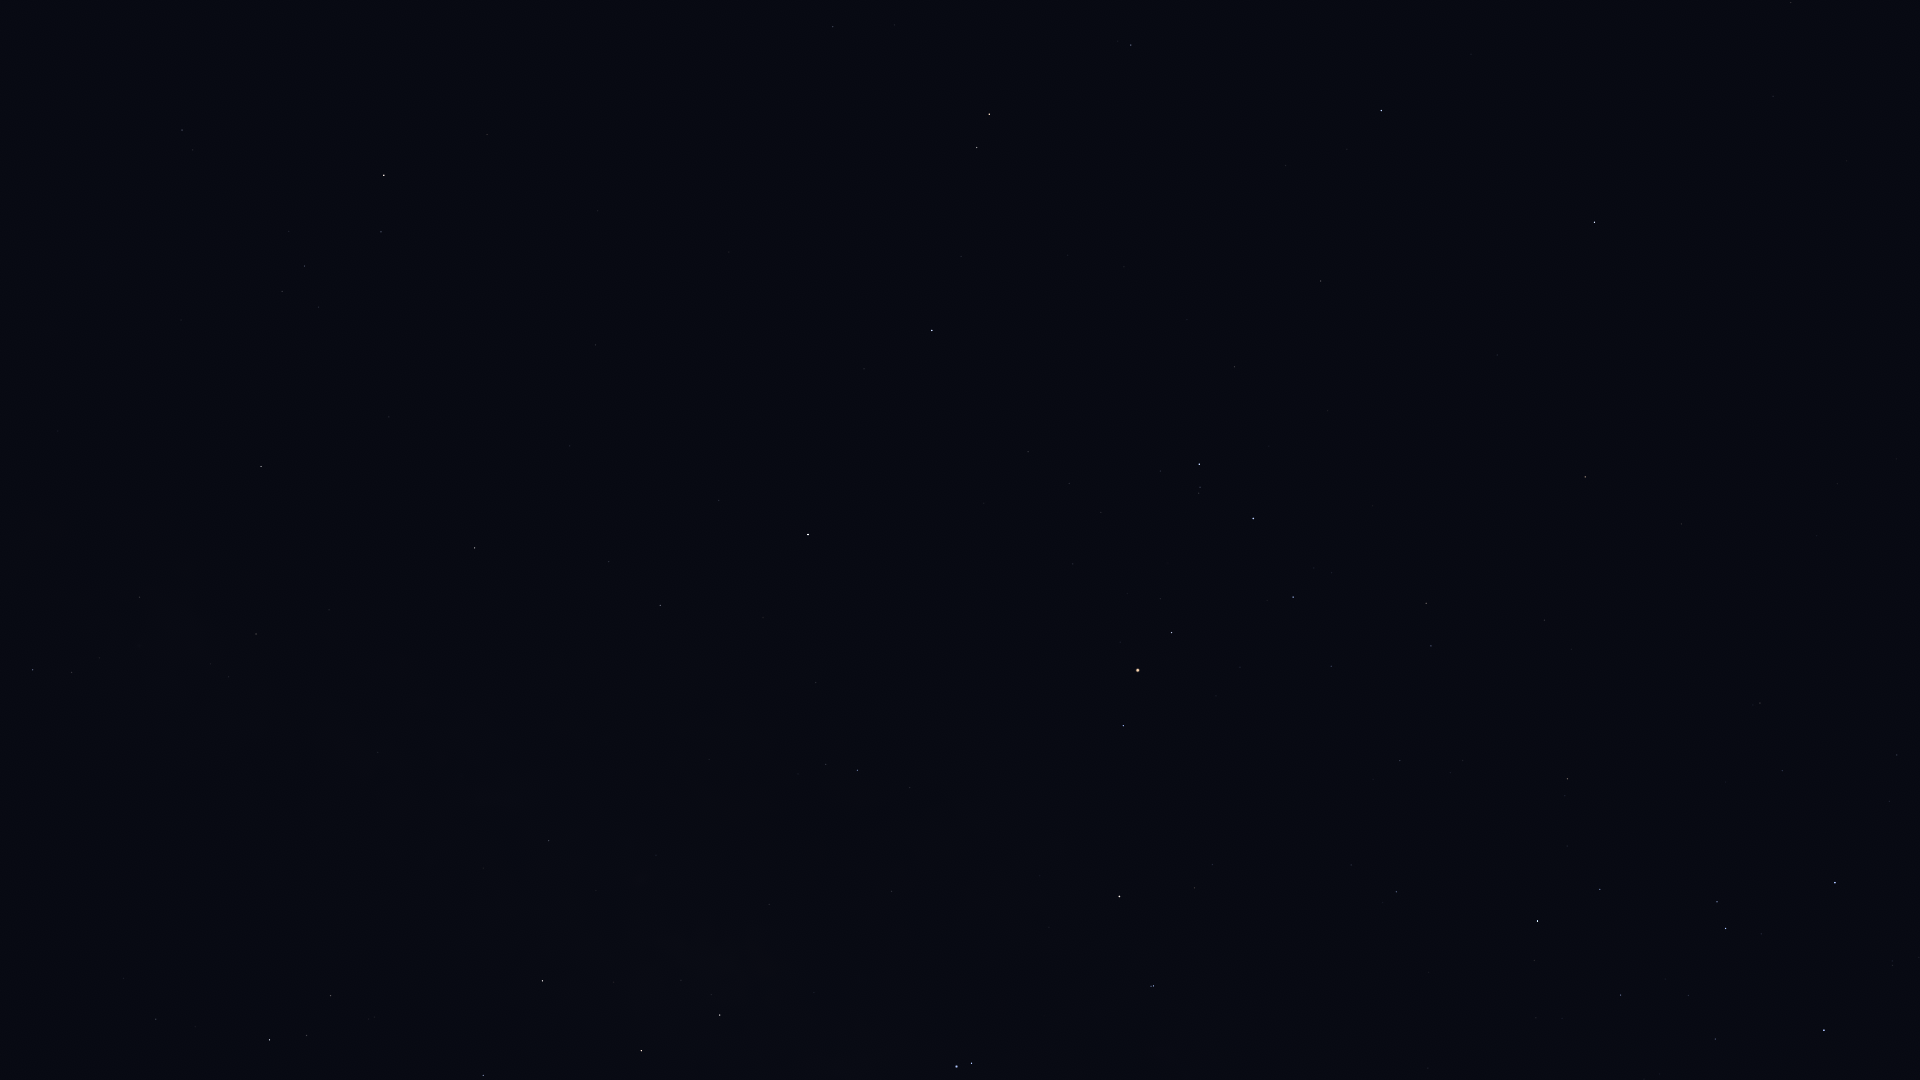

Data behind this chart, as committed beside it:
Star_ID, Name, X, Y
17847, Atlas, 556, 882
69415, HIP 69415, 1897, 459
69427, Kang, 1791, 3
69974, Khambalia, 1773, 96
70306, HIP 70306, 1837, 484
70576, HIP 70576, 1893, 965
71352, HIP 71352, 1835, 883
71860, HIP 71860, 1824, 1030
72571, HIP 72571, 1682, 524
72622, Zubenelgenubi, 1595, 222
73714, Brachium, 1585, 477
74785, Zubeneschamali, 1381, 110
75141, HIP 75141, 1600, 889
75177, HIP 75177, 1568, 779
76297, HIP 76297, 1538, 921
76333, Zubenelhakrabi, 1321, 281
76552, HIP 76552, 1534, 960
77516, HIP 77516, 1131, 45
77634, HIP 77634, 1400, 761
77853, HIP 77853, 1235, 367
78104, Iklil, 1331, 666
78265, Fang, 1293, 597
78384, HIP 78384, 1396, 892
78401, Dschubba, 1253, 518
78820, Acrab, 1199, 464
78970, HIP 78970, 1348, 865
79374, Jabbah, 1160, 471
79431, Sharjah, 1151, 459
79593, Yed Prior, 989, 114
79882, Yed Posterior, 977, 147
80112, Alniyat, 1172, 633
80687, Timir, 1010, 372
80763, Antares, 1138, 670
80883, Marfik, 833, 27
81022, Rosalíadecastro, 821, 30
81266, Paikauhale, 1123, 726
82396, Larawag, 1119, 896
82514, Xamidimura, 1154, 986
82545, Pipirima, 1151, 986
84012, Sabik, 808, 534
84405, Guniibuu, 910, 787
84880, HIP 84880, 719, 500
85696, Lesath, 972, 1063
85755, HIP 85755, 798, 774
85927, Shaula, 957, 1066
86263, HIP 86263, 660, 605
86565, HIP 86565, 609, 562
86742, Cebalrai, 384, 175
87072, HIP 87072, 769, 904
88048, HIP 88048, 475, 548
88414, Pincoya, 706, 967
88635, Alnasl, 720, 1015
88670, HIP 88670, 417, 538
89341, Polis, 549, 841
89931, Kaus Media, 641, 1051
90004, Alasia, 380, 669
90441, HIP 90441, 186, 415
90496, Kaus Borealis, 543, 981
90595, HIP 90595, 378, 752
91117, HIP 91117, 256, 634
... 9 more rows
